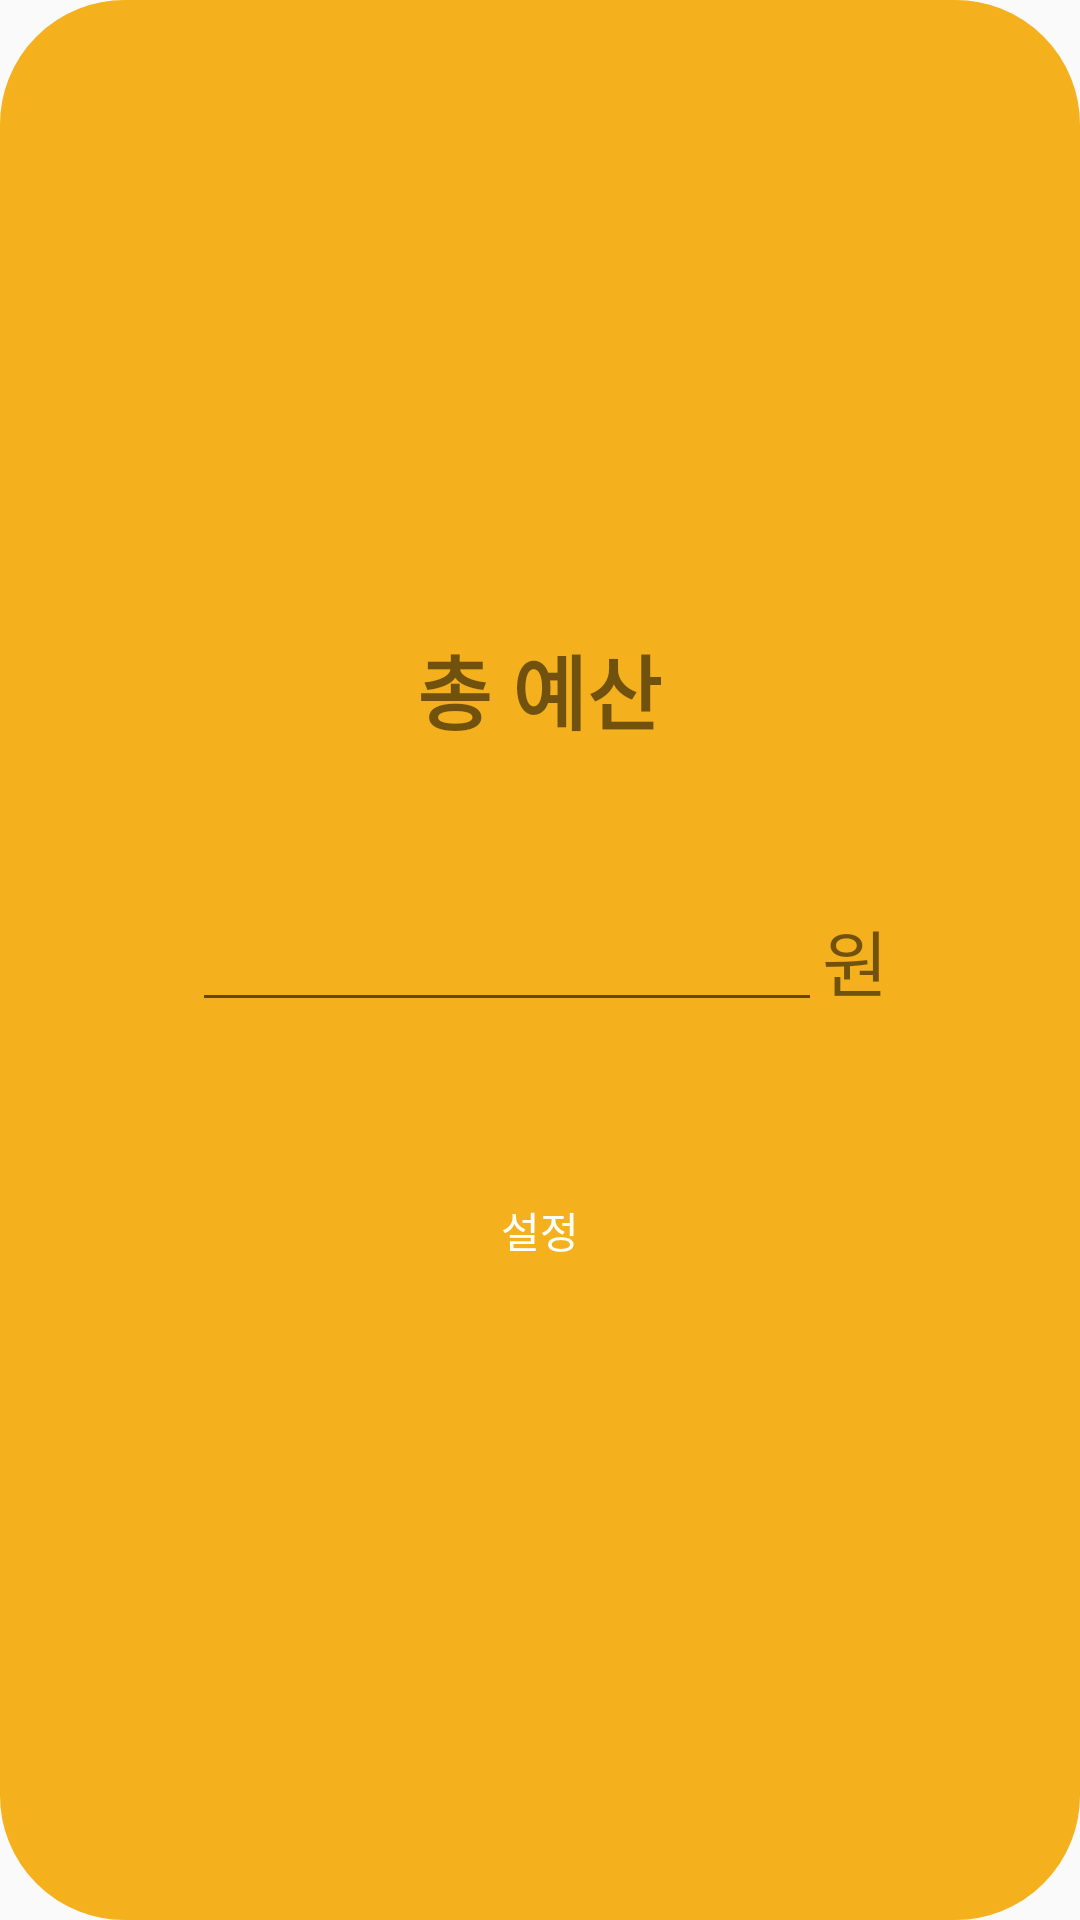

Layout XML and referenced resources for this Android screen:
<!-- AndroidManifest.xml: application theme AppTheme -->
<!-- res/layout/pop_budget.xml -->
<?xml version="1.0" encoding="utf-8"?>
<LinearLayout xmlns:android="http://schemas.android.com/apk/res/android"
    xmlns:app="http://schemas.android.com/apk/res-auto"
    android:layout_width="300dp"
    android:layout_height="300dp"
    android:background="@drawable/dialog_radius"
    android:orientation="vertical"
    android:gravity="center">

    <TextView
        android:id="@+id/budget"
        android:layout_width="wrap_content"
        android:layout_height="wrap_content"
        android:text="총 예산"
        android:textStyle="bold"
        android:textSize="27sp"
        android:fontFamily="@font/nanumsquare_b"
        android:layout_marginTop="50dp"
        android:layout_marginBottom="50dp"/>

    <LinearLayout
        android:layout_width="match_parent"
        android:layout_height="wrap_content"
        android:orientation="horizontal"
        android:gravity="center">

        <EditText
            android:id="@+id/editBudget"
            android:layout_width="wrap_content"
            android:layout_height="wrap_content"
            android:ems="10"
            android:inputType="number"
            android:textAlignment="center"
            android:gravity="center_horizontal" />

        <TextView
            android:id="@+id/won"
            android:layout_width="wrap_content"
            android:layout_height="wrap_content"
            android:text="원"
            android:fontFamily="@font/nanumsquare"
            android:textSize="24sp" />
    </LinearLayout>

    <Button
        android:id="@+id/btn_accept"
        android:layout_width="wrap_content"
        android:layout_height="39dp"
        android:layout_marginTop="50dp"
        android:layout_marginBottom="50dp"
        android:background="@drawable/button_radius"
        android:text="설정"
        android:textColor="#FFFFFF"
        android:fontFamily="@font/nanumsquare"/>
</LinearLayout>
<!-- resources referenced by this layout -->
<resources>
  <!-- drawable dialog_radius (drawable) -->
  <?xml version="1.0" encoding="utf-8"?>
  <shape xmlns:android="http://schemas.android.com/apk/res/android">
      <size android:height="300dp"
          android:width="300dp" />
  
      <corners android:radius="40dp" />
  
      <solid android:color="@color/yellow"/>
  
      <stroke
          android:width="3dp"
          android:color="@color/yellow" />
  </shape>
  <style name="AppTheme" parent="Theme.AppCompat.Light.DarkActionBar">
          
          <item name="colorPrimary">@color/colorPrimary</item>
          <item name="colorPrimaryDark">@color/colorPrimaryDark</item>
          <item name="colorAccent">@color/colorAccent</item>
          
          <item name="windowActionBar">false</item>
          <item name="windowNoTitle">true</item>
      </style>
  <color name="yellow">#F4B11D</color>
  <color name="colorPrimary">#F4B11D</color>
  <color name="colorPrimaryDark">#ffb000</color>
  <color name="colorAccent">#4CA4D6</color>
</resources>
